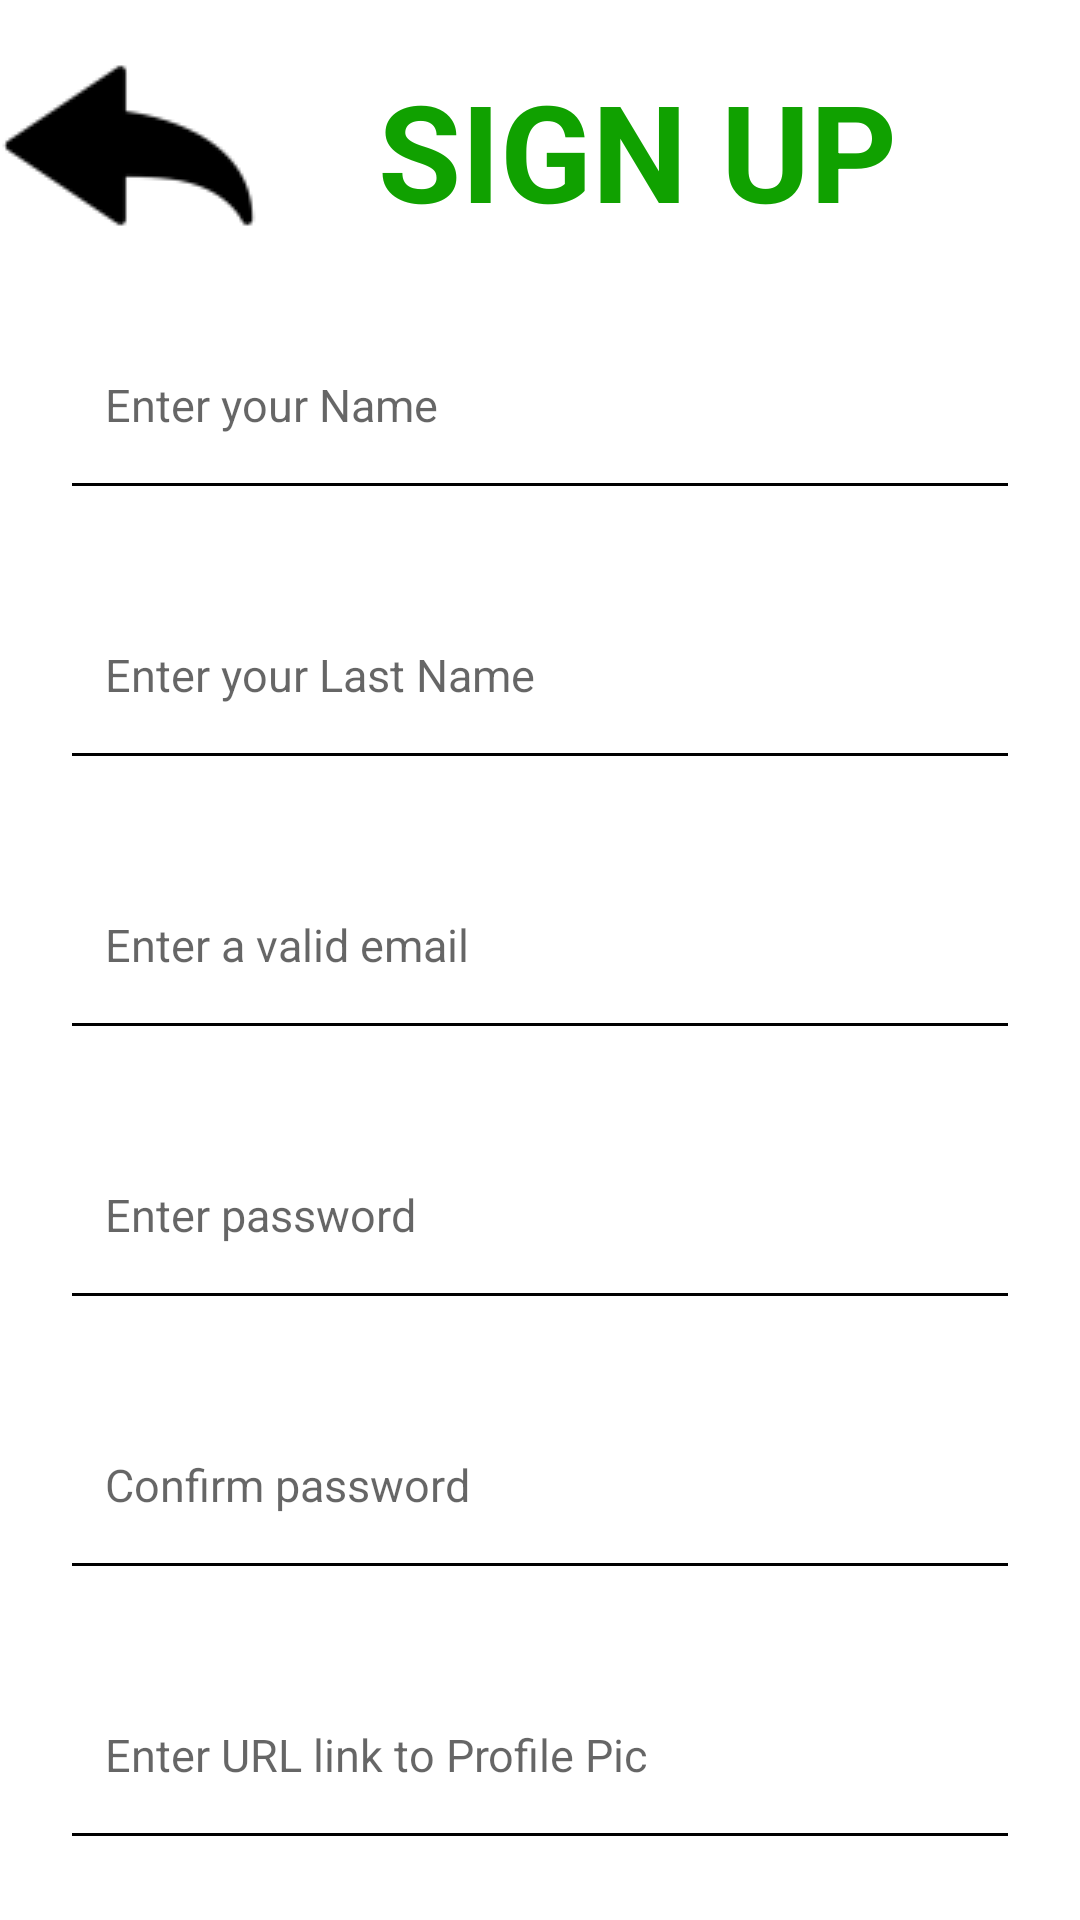

Write the Android layout XML for this screen, with the resource values it uses.
<!-- AndroidManifest.xml: application theme Theme.FinalProjectEvents -->
<!-- res/layout/sign_up.xml -->
<?xml version="1.0" encoding="utf-8"?>

<LinearLayout
    xmlns:android="http://schemas.android.com/apk/res/android"
    xmlns:app="http://schemas.android.com/apk/res-auto"
    android:layout_width="match_parent"
    android:layout_height="match_parent"
    android:orientation="vertical">

    <LinearLayout
        android:orientation="horizontal"
        android:layout_width="match_parent"
        android:layout_height="wrap_content">

        <ImageButton
            android:id="@+id/arrowBackSignUp"
            android:layout_marginTop="20dp"
            android:layout_width="86dp"
            android:layout_height="58dp"
            app:srcCompat="@drawable/backarrow_foreground"
            android:contentDescription="@string/backArrow"/>

        <TextView
            android:layout_width="match_parent"
            android:layout_height="60dp"
            android:text="@string/SignUp"
            android:layout_marginTop="20dp"
            android:layout_marginStart="40dp"
            android:textSize="45sp"
            android:textStyle="bold"
            android:textColor="@color/verde"
            >
        </TextView>
    </LinearLayout>


    <EditText
        android:id="@+id/et_firstName"
        android:layout_width="match_parent"
        android:layout_height="70dp"
        android:layout_marginTop="20dp"
        android:layout_marginEnd="20dp"
        android:layout_marginStart="20dp"
        android:hint="@string/e_firstName"
        android:padding="15dp"
        android:textSize="15sp"
        android:autofillHints=""
        android:backgroundTint="@color/black"
        android:inputType="textPersonName">
    </EditText>

    <EditText
        android:id="@+id/et_lastName"
        android:layout_width="match_parent"
        android:layout_height="70dp"
        android:layout_marginTop="20dp"
        android:layout_marginEnd="20dp"
        android:layout_marginStart="20dp"
        android:hint="@string/e_lastName"
        android:padding="15dp"
        android:textSize="15sp"
        android:autofillHints=""
        android:backgroundTint="@color/black"
        android:inputType="textPersonName">
    </EditText>

    <EditText
        android:id="@+id/et_email"
        android:layout_width="match_parent"
        android:layout_height="70dp"
        android:layout_marginTop="20dp"
        android:layout_marginEnd="20dp"
        android:layout_marginStart="20dp"
        android:hint="@string/e_email"
        android:padding="15dp"
        android:textSize="15sp"
        android:autofillHints=""
        android:backgroundTint="@color/black"
        android:inputType="textEmailAddress">
    </EditText>

    <EditText
        android:id="@+id/et_password"
        android:layout_width="match_parent"
        android:layout_height="70dp"
        android:layout_marginTop="20dp"
        android:layout_marginEnd="20dp"
        android:layout_marginStart="20dp"
        android:hint="@string/e_password"
        android:padding="15dp"
        android:textSize="15sp"
        android:autofillHints=""
        android:backgroundTint="@color/black"
        android:inputType="textPassword">
    </EditText>

    <EditText
        android:id="@+id/et_confirm_password"
        android:layout_width="match_parent"
        android:layout_height="70dp"
        android:layout_marginTop="20dp"
        android:layout_marginEnd="20dp"
        android:layout_marginStart="20dp"
        android:hint="@string/e_confirm_password"
        android:padding="15dp"
        android:textSize="15sp"
        android:autofillHints=""
        android:backgroundTint="@color/black"
        android:inputType="textPassword">
    </EditText>

    <EditText
        android:id="@+id/et_image_profile"
        android:layout_width="match_parent"
        android:layout_height="70dp"
        android:layout_marginTop="20dp"
        android:layout_marginEnd="20dp"
        android:layout_marginStart="20dp"
        android:hint="@string/e_profilepic"
        android:padding="15dp"
        android:textSize="15sp"
        android:autofillHints=""
        android:backgroundTint="@color/black"
        android:inputType="textLongMessage">
    </EditText>

    <Button
        android:id="@+id/createAccount"
        android:layout_width="260dp"
        android:layout_height="60dp"
        android:layout_marginTop="20dp"
        android:layout_marginStart="70dp"
        android:backgroundTint="@color/black"
        android:text="@string/create_account">
    </Button>

</LinearLayout>
<!-- resources referenced by this layout -->
<resources>
  <color name="black">#FF000000</color>
  <color name="verde">#10A100</color>
  <!-- drawable backarrow_foreground: png bitmap (drawable, 1826 bytes) -->
  <string name="SignUp">SIGN UP</string>
  <string name="backArrow">back arrow image</string>
  <string name="create_account">CREATE ACCOUNT</string>
  <string name="e_confirm_password">Confirm password</string>
  <string name="e_email">Enter a valid email</string>
  <string name="e_firstName">Enter your Name</string>
  <string name="e_lastName">Enter your Last Name</string>
  <string name="e_password">Enter password</string>
  <string name="e_profilepic">Enter URL link to Profile Pic</string>
  <style name="Theme.FinalProjectEvents" parent="Theme.MaterialComponents.DayNight.DarkActionBar">
          
          <item name="colorPrimary">@color/purple_500</item>
          <item name="colorPrimaryVariant">@color/purple_700</item>
          <item name="colorOnPrimary">@color/white</item>
          
          <item name="colorSecondary">@color/teal_200</item>
          <item name="colorSecondaryVariant">@color/teal_700</item>
          <item name="colorOnSecondary">@color/black</item>
          
          <item name="android:statusBarColor" tools:targetApi="l">?attr/colorPrimaryVariant</item>
          
      </style>
  <color name="purple_500">#FF6200EE</color>
  <color name="purple_700">#FF3700B3</color>
  <color name="white">#FFFFFFFF</color>
  <color name="teal_200">#FF03DAC5</color>
  <color name="teal_700" tools:ignore="DuplicateDefinition">#FF018786</color>
</resources>
